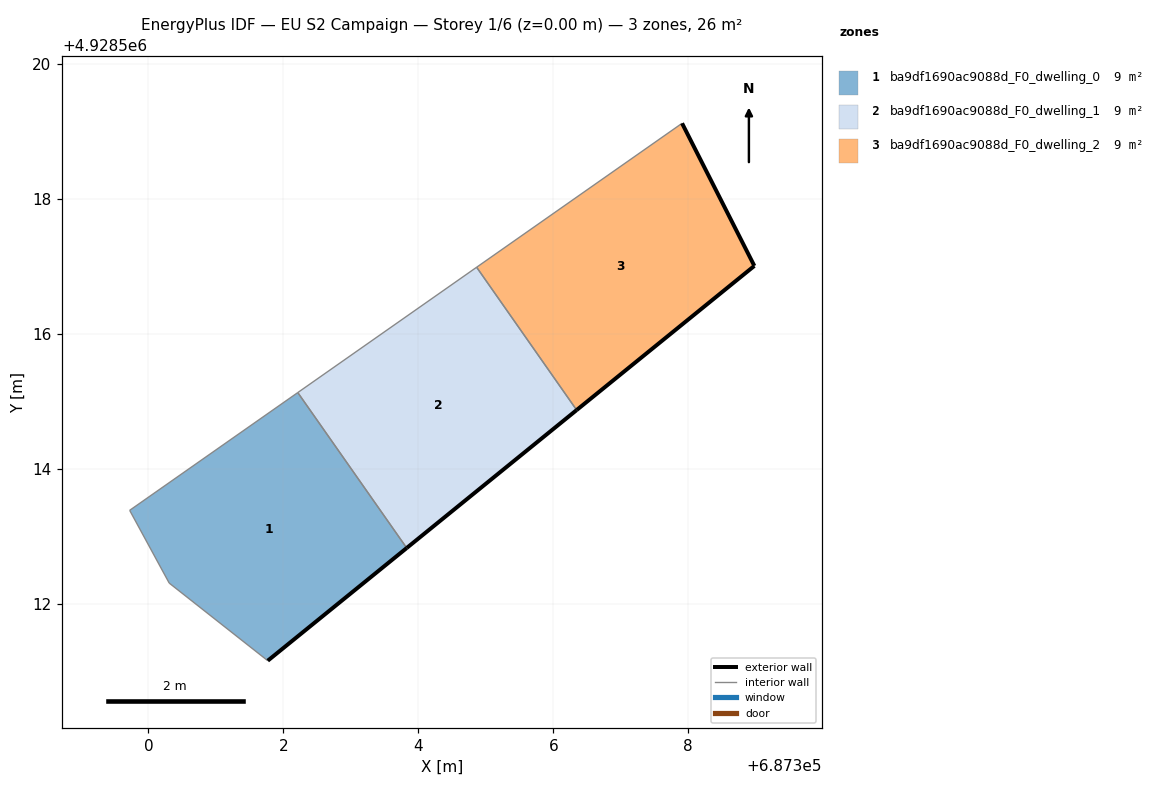
=== STOREY PLAN SPEC (per zone: floor XY polygon, exterior-wall plan segments, windows/doors) ===
zone 1: ba9df1690ac9088d_F0_dwelling_0  (8.7 m²)
  floor: (687303.83, 4928512.83) (687302.21, 4928515.13) (687299.72, 4928513.38) (687300.31, 4928512.30) (687301.77, 4928511.16)
  exterior wall: (687303.83, 4928512.83) – (687301.77, 4928511.16)  [2.7 m]
  interior walls: 4
zone 2: ba9df1690ac9088d_F0_dwelling_1  (8.7 m²)
  floor: (687306.35, 4928514.87) (687304.86, 4928516.99) (687302.21, 4928515.13) (687303.83, 4928512.83)
  exterior wall: (687306.35, 4928514.87) – (687303.83, 4928512.83)  [3.2 m]
  interior walls: 3
zone 3: ba9df1690ac9088d_F0_dwelling_2  (8.7 m²)
  floor: (687308.98, 4928517.00) (687307.91, 4928519.12) (687304.86, 4928516.99) (687306.35, 4928514.87)
  exterior wall: (687307.91, 4928519.12) – (687308.98, 4928517.00)  [2.4 m]
  exterior wall: (687308.98, 4928517.00) – (687306.35, 4928514.87)  [3.4 m]
  interior walls: 2

=== DERIVED (storey summary) ===
Building: EU S2 Campaign
Storey: 1 of 6  (floor level z = 0.00 m)
Storey gross floor area: 26.2 m²
Zones on this storey: 3
  - ba9df1690ac9088d_F0_dwelling_0: floor 8.7 m²; exterior wall 2.7 m (8.0 m²); WWR 0.0%
  - ba9df1690ac9088d_F0_dwelling_1: floor 8.7 m²; exterior wall 3.2 m (9.7 m²); WWR 0.0%
  - ba9df1690ac9088d_F0_dwelling_2: floor 8.7 m²; exterior wall 5.8 m (17.3 m²); WWR 0.0%
Zone adjacency (shared interzone walls):
  - ba9df1690ac9088d_F0_dwelling_0 ↔ ba9df1690ac9088d_F0_dwelling_1
  - ba9df1690ac9088d_F0_dwelling_1 ↔ ba9df1690ac9088d_F0_dwelling_2